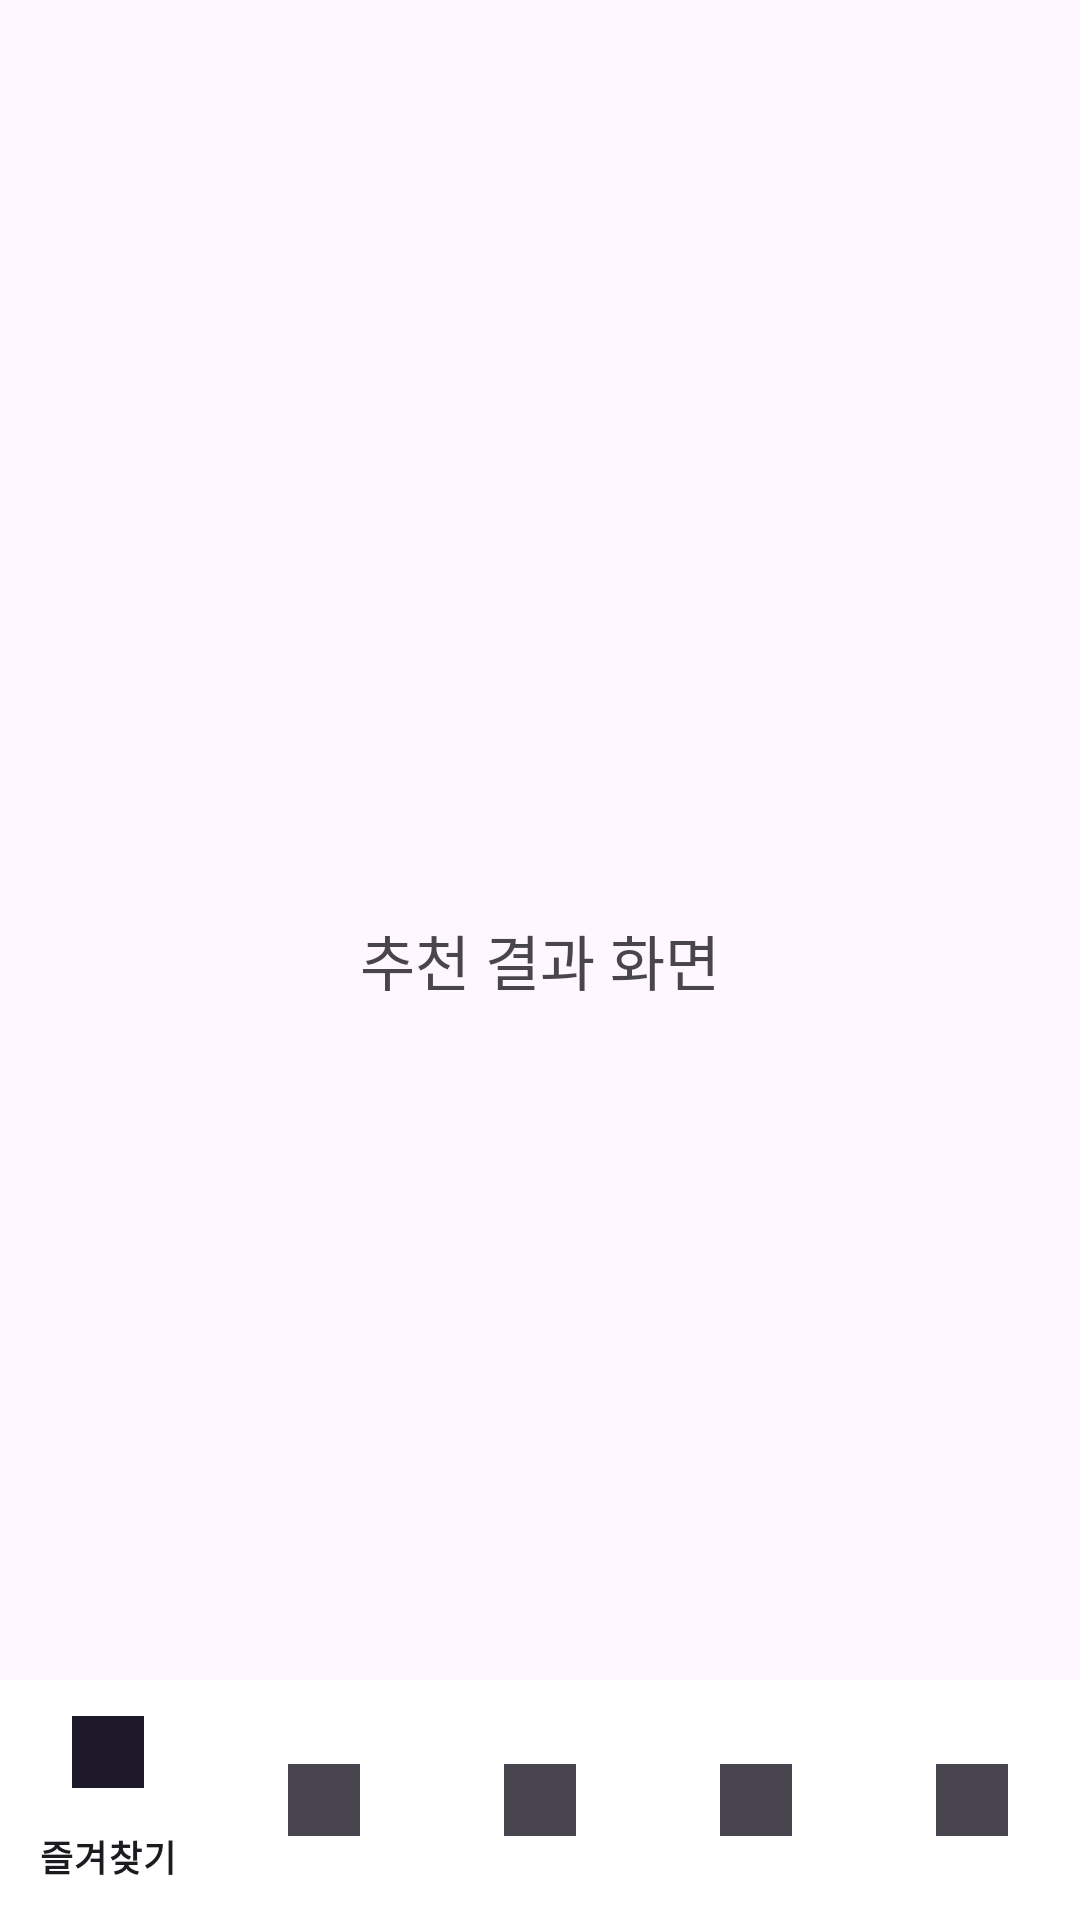

Here is an Android app screen rendered from its layout file. Give the layout XML and the strings, colors and styles it references.
<!-- AndroidManifest.xml: application theme Theme.Eatapp -->
<!-- res/layout/activity_recommendation_result.xml -->
<?xml version="1.0" encoding="utf-8"?>
<RelativeLayout
    xmlns:android="http://schemas.android.com/apk/res/android"
    android:layout_width="match_parent"
    android:layout_height="match_parent">

    <TextView
        android:id="@+id/tvResult"
        android:layout_width="wrap_content"
        android:layout_height="wrap_content"
        android:text="추천 결과 화면"
        android:textSize="20sp"
        android:layout_centerInParent="true"/>

    <include
        android:id="@+id/include_bottom_nav"
        layout="@layout/bottom_nav_bar"
        android:layout_width="match_parent"
        android:layout_height="wrap_content"
        android:layout_alignParentBottom="true" />

</RelativeLayout>
<!-- res/layout/bottom_nav_bar.xml (included above) -->
<?xml version="1.0" encoding="utf-8"?>
<com.google.android.material.bottomnavigation.BottomNavigationView
    xmlns:android="http://schemas.android.com/apk/res/android"
    xmlns:app="http://schemas.android.com/apk/res-auto"
    android:id="@+id/bottomNavigationView"
    android:layout_width="match_parent"
    android:layout_height="wrap_content"
    android:background="@android:color/white"
    app:menu="@menu/bottom_nav_menu" />
<!-- resources referenced by this layout -->
<resources>
  <style name="Theme.Eatapp" parent="Base.Theme.Eatapp" />
  <style name="Base.Theme.Eatapp" parent="Theme.Material3.DayNight.NoActionBar">
          
          
      </style>
</resources>
